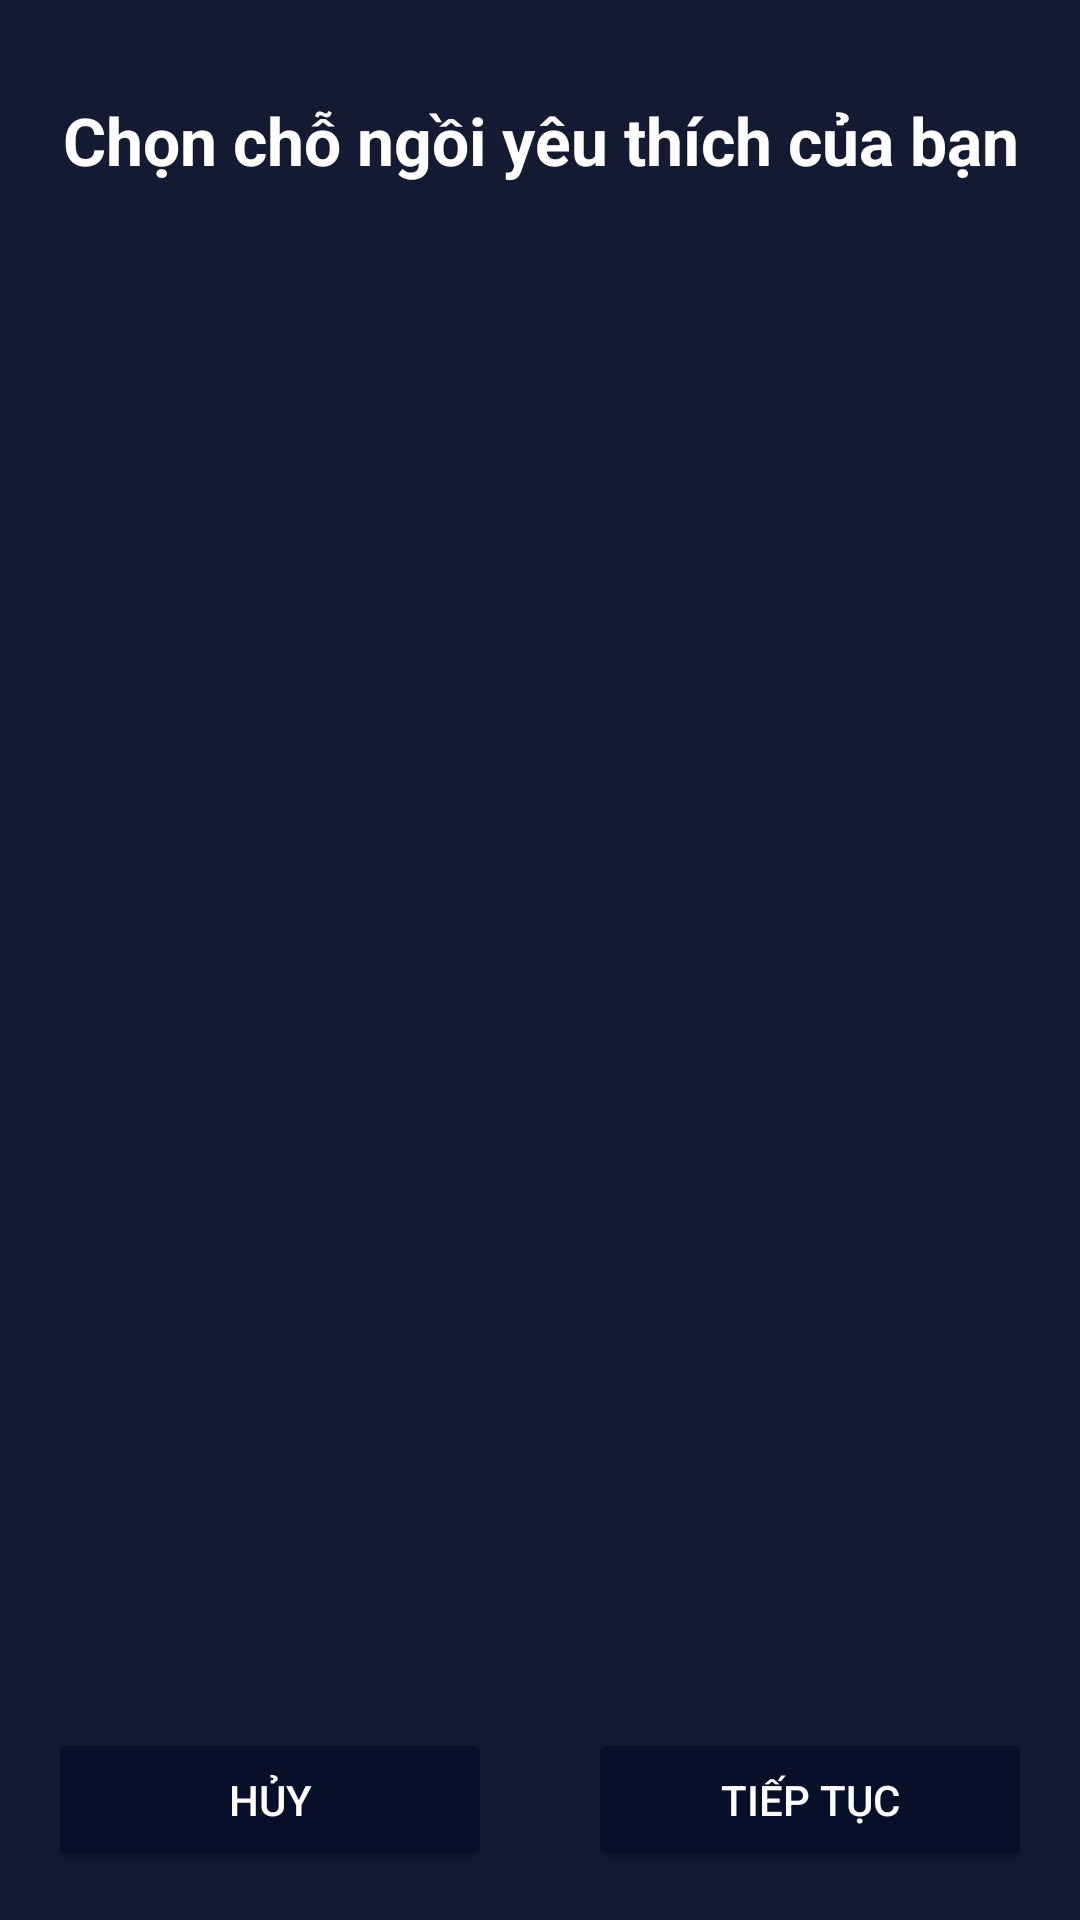

Produce the Android XML layout that renders to this screen, including the resource entries it uses.
<!-- AndroidManifest.xml: application theme Theme.MyApplication -->
<!-- res/layout/activity_user_show_seats.xml -->
<?xml version="1.0" encoding="utf-8"?>
<androidx.constraintlayout.widget.ConstraintLayout xmlns:android="http://schemas.android.com/apk/res/android"
    xmlns:app="http://schemas.android.com/apk/res-auto"
    xmlns:tools="http://schemas.android.com/tools"
    android:id="@+id/main"
    android:layout_width="match_parent"
    android:layout_height="match_parent"
    android:background="@color/primary_bg"
    tools:context=".activities.UserShowSeatsActivity">

    
    <TextView
        android:id="@+id/textTitle"
        android:layout_width="0dp"
        android:layout_height="wrap_content"
        android:gravity="center"
        android:text="Chọn chỗ ngồi yêu thích của bạn"
        android:textSize="22sp"
        android:textColor="@color/colorTextIcons"
        android:textStyle="bold"
        app:layout_constraintTop_toTopOf="parent"
        app:layout_constraintStart_toStartOf="parent"
        app:layout_constraintEnd_toEndOf="parent"
        android:layout_marginTop="24dp"
        android:padding="8dp"/>

    
    <ImageView
        android:id="@+id/imageView2"
        android:layout_width="200dp"
        android:layout_height="100dp"
        android:src="@drawable/ic_tivi"
        android:contentDescription="Screen"
        app:layout_constraintTop_toBottomOf="@id/textTitle"
        app:layout_constraintStart_toStartOf="parent"
        app:layout_constraintEnd_toEndOf="parent"
        android:layout_marginTop="16dp"
        app:tint="@color/colorTextIcons" />

    
    <androidx.recyclerview.widget.RecyclerView
        android:id="@+id/recyclerSeats"
        android:layout_width="0dp"
        android:layout_height="0dp"
        android:padding="16dp"
        app:layout_constraintTop_toBottomOf="@id/imageView2"
        app:layout_constraintBottom_toTopOf="@+id/btnContinue"
        app:layout_constraintStart_toStartOf="parent"
        app:layout_constraintEnd_toEndOf="parent" />

    
    <Button
        android:id="@+id/btnCancel"
        android:layout_width="0dp"
        android:layout_height="wrap_content"
        android:text="Hủy"
        android:textColor="@android:color/white"
        android:backgroundTint="@color/colorPrimaryDark"
        app:layout_constraintStart_toStartOf="parent"
        app:layout_constraintEnd_toStartOf="@+id/btnContinue"
        app:layout_constraintBottom_toBottomOf="parent"
        android:layout_margin="16dp"
        android:layout_marginEnd="8dp"/>

    
    <Button
        android:id="@+id/btnContinue"
        android:layout_width="0dp"
        android:layout_height="wrap_content"
        android:text="Tiếp tục"
        android:textColor="@android:color/white"
        android:backgroundTint="@color/colorPrimaryDark"
        app:layout_constraintStart_toEndOf="@id/btnCancel"
        app:layout_constraintEnd_toEndOf="parent"
        app:layout_constraintBottom_toBottomOf="parent"
        android:layout_margin="16dp"
        android:layout_marginStart="8dp"/>

</androidx.constraintlayout.widget.ConstraintLayout>
<!-- resources referenced by this layout -->
<resources>
  <color name="colorPrimaryDark">#081029</color>
  <color name="colorTextIcons">#ffffff</color>
  <color name="primary_bg">#141A31</color>
  <style name="Theme.MyApplication" parent="Theme.MaterialComponents.DayNight.DarkActionBar">
          <item name="windowActionBar">false</item>
          <item name="windowNoTitle">true</item>
  
          
          <item name="colorPrimary">@color/purple_500</item>
          <item name="colorPrimaryVariant">@color/purple_700</item>
          <item name="colorOnPrimary">@color/white</item>
          
          <item name="colorSecondary">@color/teal_200</item>
          <item name="colorSecondaryVariant">@color/teal_700</item>
          <item name="colorOnSecondary">@color/black</item>
          
          <item name="android:statusBarColor">?attr/colorPrimaryVariant</item>
          
      </style>
  <color name="purple_500">#FF6200EE</color>
  <color name="purple_700">#FF3700B3</color>
  <color name="white">#FFFFFFFF</color>
  <color name="teal_200">#FF03DAC5</color>
  <color name="teal_700">#FF018786</color>
  <color name="black">#FF000000</color>
</resources>
